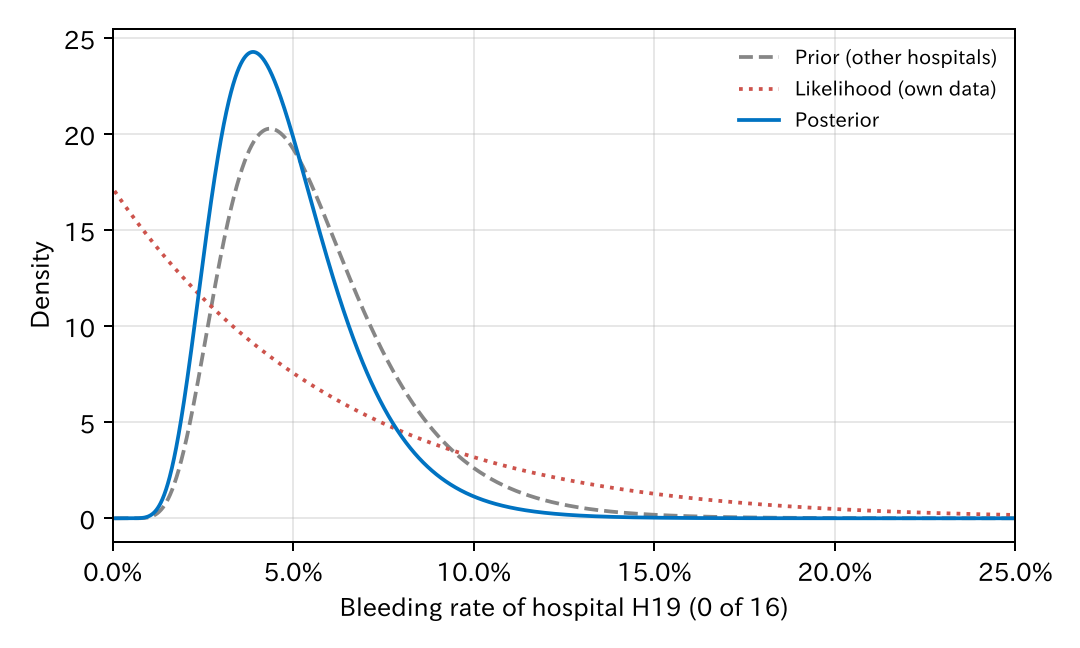

The data file committed next to this chart (first rows):
hospital, n, events, own_rate, pooled, posterior_mean, posterior_low, posterior_high, prior_center, prior_sd_logit, true_rate
H19, 16, 0, 0.0, 0.04513, 0.04805, 0.02047, 0.09378, 0.05142, 0.4356, 0.0228
